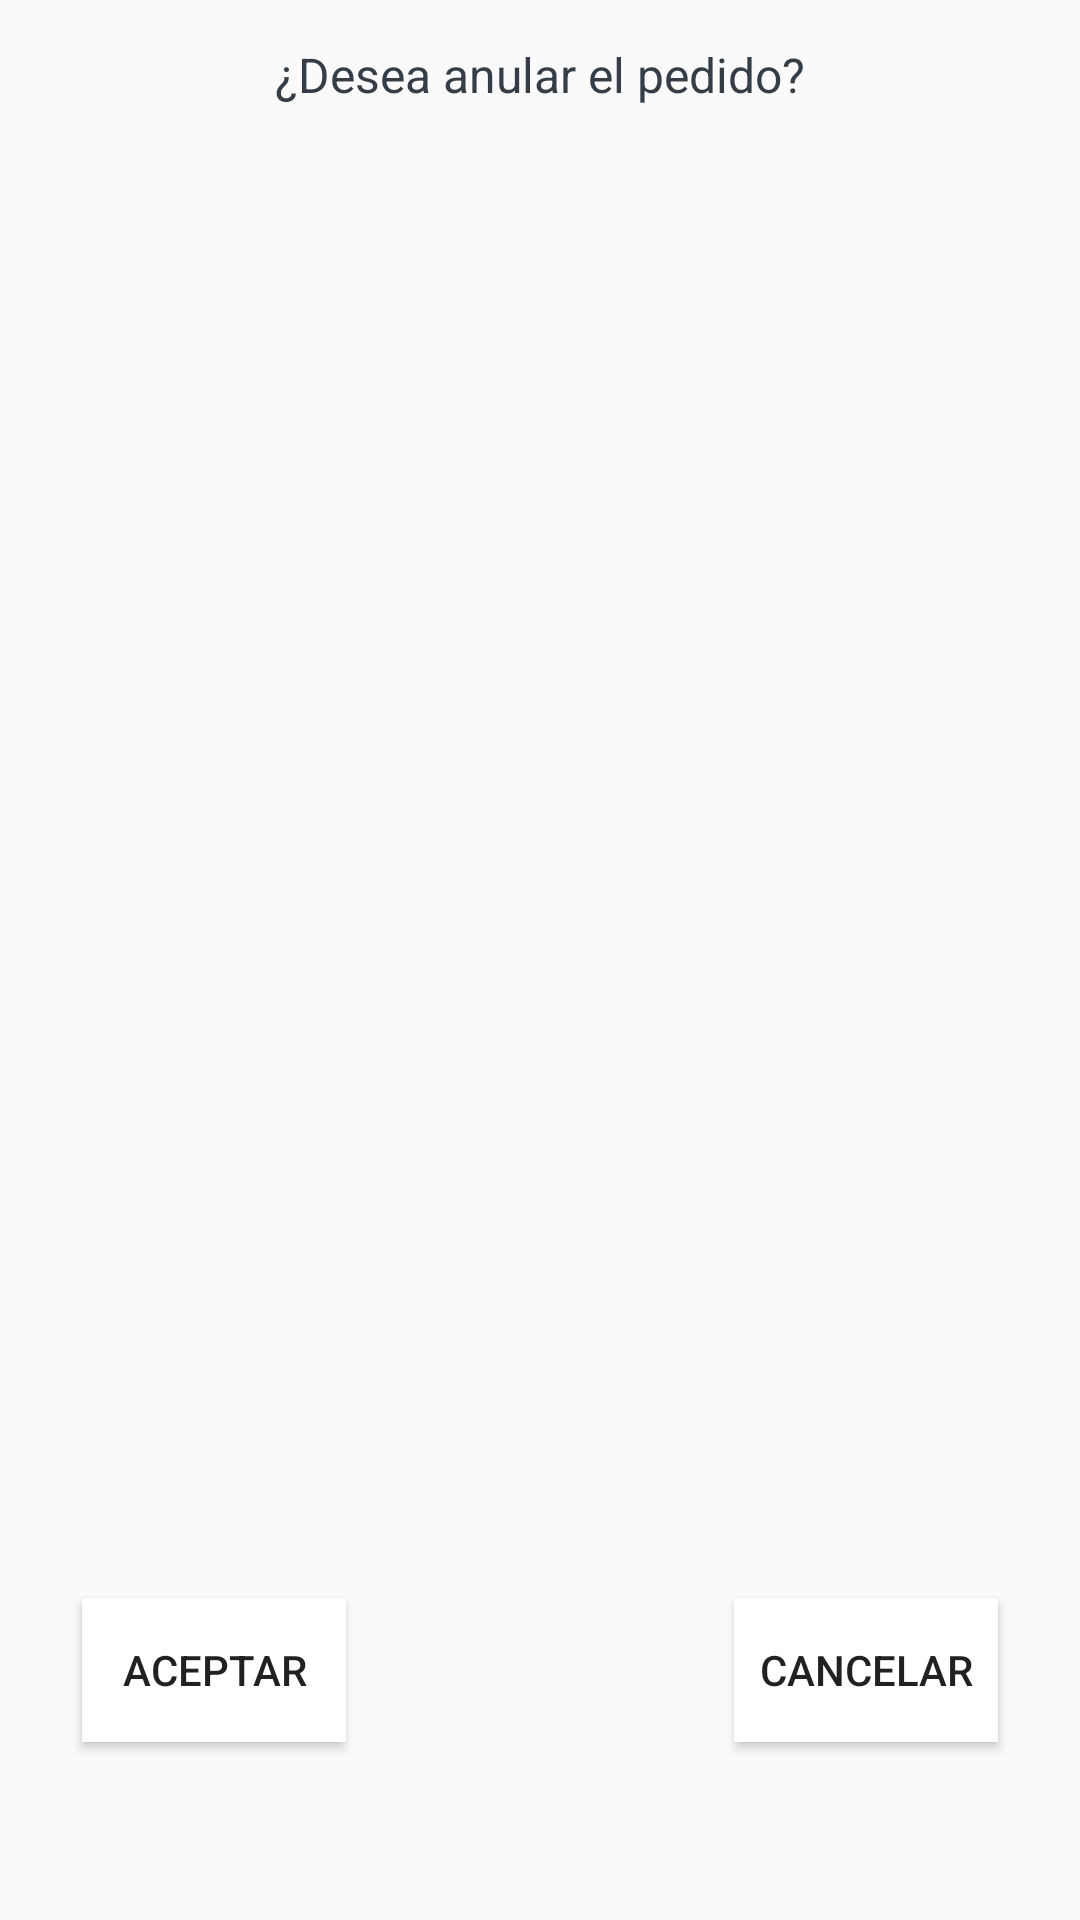

Layout XML and referenced resources for this Android screen:
<!-- AndroidManifest.xml: application theme AppTheme -->
<!-- res/layout/dialog_confirmar_anular_pedido.xml -->
<?xml version="1.0" encoding="utf-8"?>
<androidx.constraintlayout.widget.ConstraintLayout
    xmlns:android="http://schemas.android.com/apk/res/android"
    xmlns:app="http://schemas.android.com/apk/res-auto"
    android:layout_width="250dp"
    android:layout_height="150dp"
    android:layout_gravity="center">

    <TextView
        android:id="@+id/txv_dialog_confirmar_anular_pedido"
        android:layout_width="match_parent"
        android:layout_height="50dp"
        android:gravity="center"
        android:text="@string/cancel_order"
        android:textColor="@color/color_gray_dark"
        android:textSize="16sp"
        app:layout_constraintBottom_toBottomOf="parent"
        app:layout_constraintEnd_toEndOf="parent"
        app:layout_constraintStart_toStartOf="parent"
        app:layout_constraintTop_toTopOf="parent"
        app:layout_constraintVertical_bias="0.0" />

    <Button
        android:id="@+id/bttn_dialog_confirmar_anular_pedido_cancelar"
        android:layout_width="wrap_content"
        android:layout_height="wrap_content"
        android:background="@color/color_background_white"
        android:text="@string/cancel"
        app:layout_constraintBottom_toBottomOf="parent"
        app:layout_constraintEnd_toEndOf="parent"
        app:layout_constraintHorizontal_bias="0.9"
        app:layout_constraintStart_toStartOf="parent"
        app:layout_constraintTop_toTopOf="parent"
        app:layout_constraintVertical_bias="0.9" />

    <Button
        android:id="@+id/bttn_dialog_confirmar_anular_pedido_aceptar"
        android:layout_width="wrap_content"
        android:layout_height="wrap_content"
        android:text="@string/accept"
        android:background="@color/color_background_white"
        app:layout_constraintBottom_toBottomOf="parent"
        app:layout_constraintEnd_toEndOf="parent"
        app:layout_constraintHorizontal_bias="0.1"
        app:layout_constraintStart_toStartOf="parent"
        app:layout_constraintTop_toTopOf="parent"
        app:layout_constraintVertical_bias="0.9" />

</androidx.constraintlayout.widget.ConstraintLayout>
<!-- resources referenced by this layout -->
<resources>
  <color name="color_background_white">#FFFFFF</color>
  <color name="color_gray_dark">#353e47</color>
  <string name="accept">aceptar</string>
  <string name="cancel">cancelar</string>
  <string name="cancel_order">¿Desea anular el pedido?</string>
  <style name="AppTheme" parent="Theme.AppCompat.Light.DarkActionBar">
          <item name="colorPrimary">@color/ColorPrimary</item>
          <item name="colorAccent">@color/ColorAccent</item>
          <item name="colorPrimaryDark">@color/ColorPrimaryDark</item>
      </style>
  <color name="ColorPrimary">#008577</color>
  <color name="ColorAccent">#D81B60</color>
  <color name="ColorPrimaryDark">#00574B</color>
</resources>
